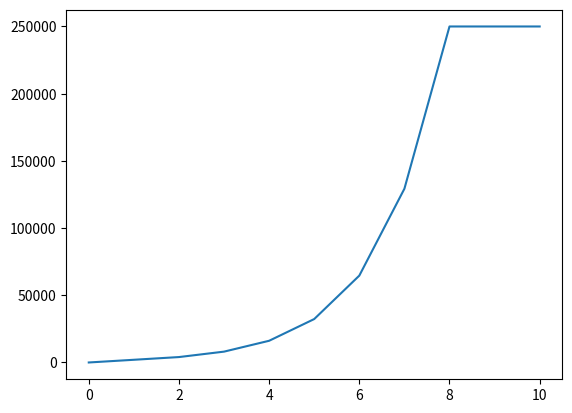

This chart was generated by the following Python code:
import math

import matplotlib.pyplot as plt
import math

i=10
interest = 1.02
territory = 500
income_per_territory = 2

max_value = territory*500


def get_interest(bank, max_value):
    percent = bank/max_value
    interest = 1 + 1/(1+math.exp(32*(percent-0.8)))
    return interest

interest = []
data = [i]
for steps in range(10):
    if steps % 10 == 0:
        i += territory*income_per_territory
    int = get_interest(i, max_value)
    i *= int

    i = min(i, max_value)

    data.append(i)
    interest.append(int)



# plt.plot(data)
# plt.show()

plt.plot(data)
plt.show()
